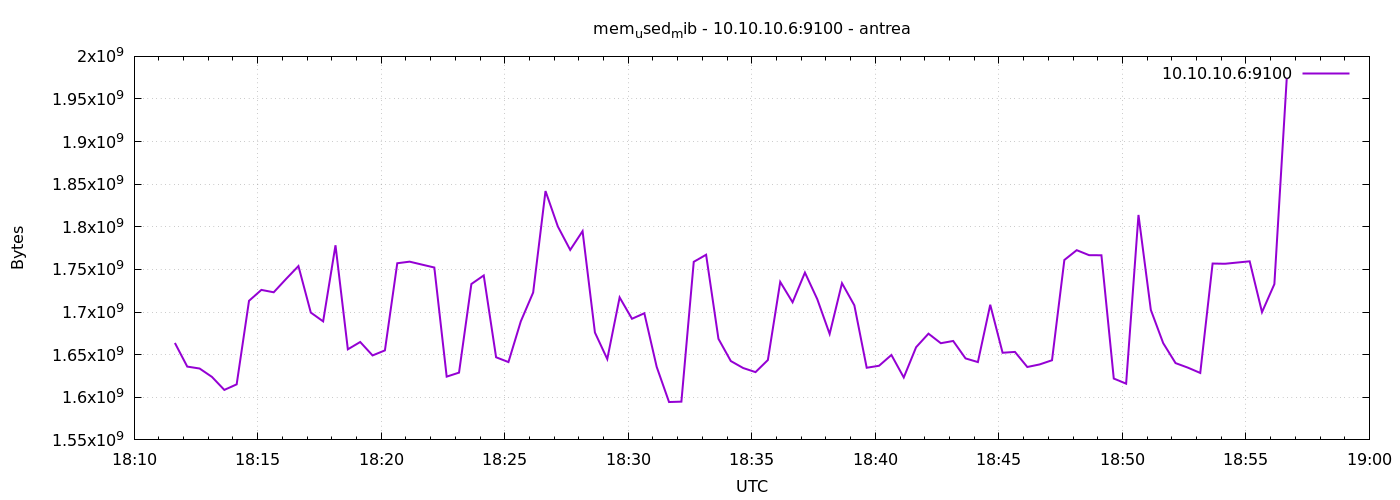

Data behind this chart, as committed beside it:
1777227099	1663750144
1777227129	1636016128
1777227159	1633751040
1777227189	1623916544
1777227219	1608683520
1777227249	1615171584
1777227279	1713205248
1777227309	1726001152
1777227339	1723195392
1777227369	1738850304
1777227399	1753964544
1777227429	1699430400
1777227459	1689071616
1777227489	1778364416
1777227519	1656283136
1777227549	1664880640
1777227579	1649102848
1777227609	1655017472
1777227639	1757278208
1777227669	1759141888
1777227699	1755684864
1777227729	1752268800
1777227759	1624231936
1777227789	1628938240
1777227819	1732915200
1777227849	1742958592
1777227879	1646956544
1777227909	1641320448
1777227939	1689088000
1777227969	1722912768
1777227999	1842003968
1777228029	1800364032
1777228059	1772920832
1777228089	1794945024
1777228119	1675976704
1777228149	1644843008
1777228179	1717186560
1777228209	1692114944
1777228239	1698603008
1777228269	1635704832
1777228299	1594433536
1777228329	1594892288
1777228359	1758953472
1777228389	1767264256
1777228419	1668587520
1777228449	1642532864
1777228479	1634340864
1777228509	1629528064
1777228539	1643728896
1777228569	1735376896
1777228599	1711480832
1777228629	1746309120
1777228659	1715085312
1777228689	1674342400
1777228719	1733861376
1777228749	1707913216
1777228779	1634648064
1777228809	1636982784
1777228839	1649647616
1777228869	1623265280
1777228899	1658773504
... 30 more rows
